The GitHub repository akatakan/Edible-Mushroom-Classifier contains a labelled image folder "mantarlar" with 3 categories: yenebilen, yenilebilen, zehirli. Examples follow, each with its label.

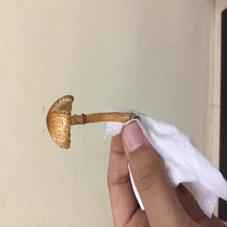
Label: zehirli

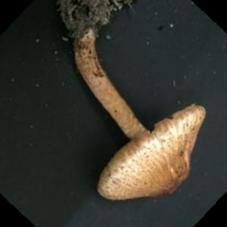
Label: zehirli

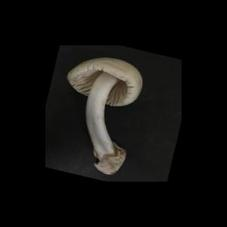
Label: yenebilen

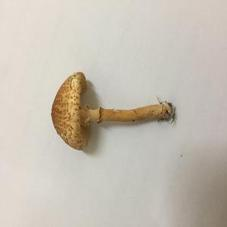
Label: zehirli

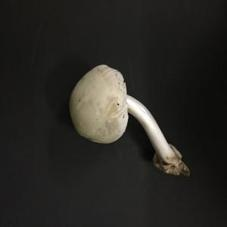
Label: yenebilen

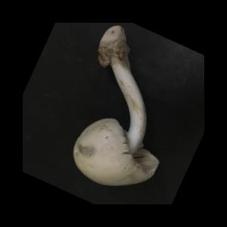
Label: yenilebilen
